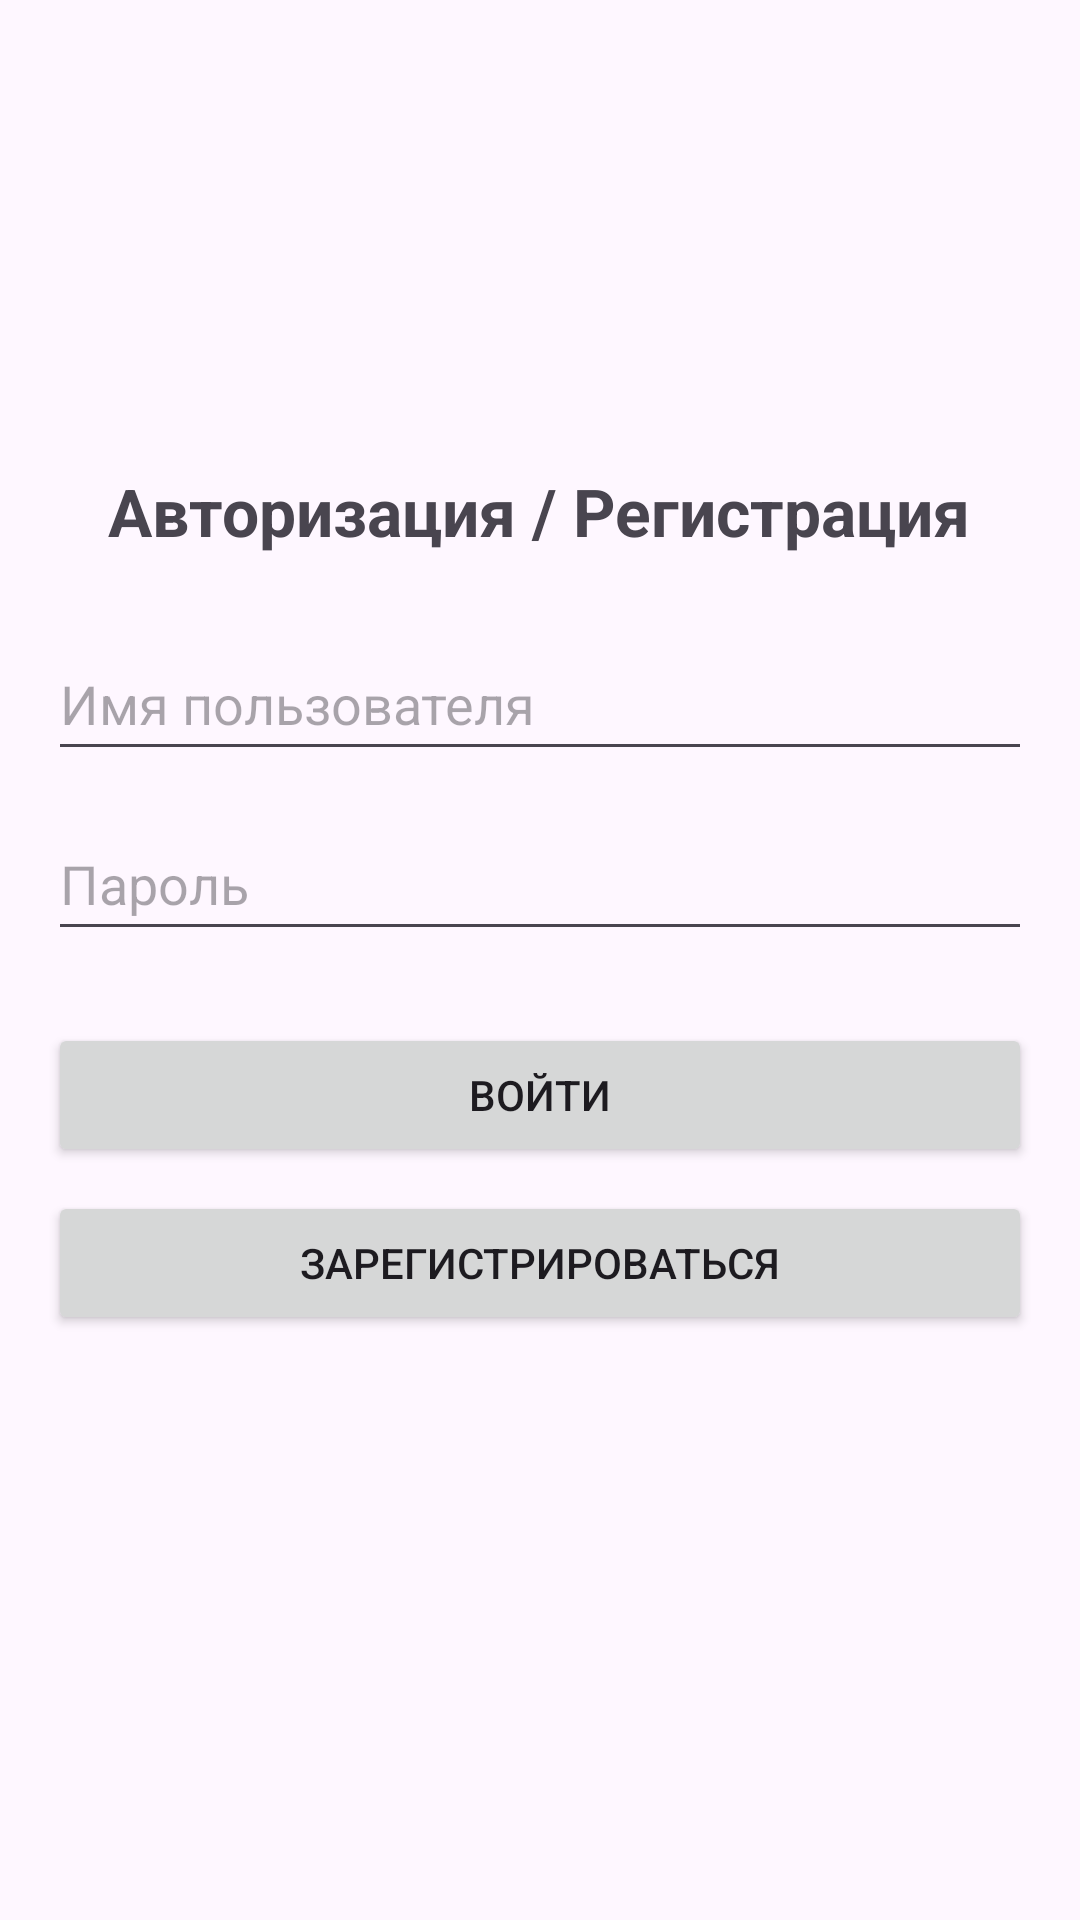

This screen was rendered from an Android layout file. Write that file and the resources it references.
<!-- AndroidManifest.xml: application theme Theme.Dipl -->
<!-- res/layout/activity_auth.xml -->
<?xml version="1.0" encoding="utf-8"?>

<LinearLayout xmlns:android="http://schemas.android.com/apk/res/android"
    xmlns:tools="http://schemas.android.com/tools"
    android:layout_width="match_parent"
    android:layout_height="match_parent"
    android:orientation="vertical"
    android:padding="16dp"
    android:gravity="center"
    tools:context=".AuthActivity">

    <TextView
        android:layout_width="wrap_content"
        android:layout_height="wrap_content"
        android:text="Авторизация / Регистрация"
        android:textSize="22sp"
        android:textStyle="bold"
        android:layout_marginBottom="24dp"/>

    <EditText
        android:id="@+id/editTextAuthUsername1"
        android:layout_width="match_parent"
        android:layout_height="wrap_content"
        android:hint="Имя пользователя"
        android:inputType="text"
        android:minHeight="48dp"
        android:layout_marginBottom="12dp"/>

    <EditText
        android:id="@+id/editTextAuthPassword2"
        android:layout_width="match_parent"
        android:layout_height="wrap_content"
        android:hint="Пароль"
        android:inputType="textPassword"
        android:minHeight="48dp"
        android:layout_marginBottom="24dp"/>

    <Button
        android:id="@+id/buttonLogin3"
        android:layout_width="match_parent"
        android:layout_height="wrap_content"
        android:text="Войти"
        android:layout_marginBottom="8dp"/>

    <Button
        android:id="@+id/buttonRegister4"
        android:layout_width="match_parent"
        android:layout_height="wrap_content"
        android:text="Зарегистрироваться"/>

    <TextView
        android:id="@+id/textViewAuthResponse5"
        android:layout_width="match_parent"
        android:layout_height="wrap_content"
        android:layout_marginTop="20dp"
        android:gravity="center"
        android:textColor="@android:color/holo_red_dark"/>

</LinearLayout>
<!-- resources referenced by this layout -->
<resources>
  <style name="Theme.Dipl" parent="Base.Theme.Dipl" />
  <style name="Base.Theme.Dipl" parent="Theme.Material3.DayNight.NoActionBar">
          
          
      </style>
</resources>
